Run: headless pygame with SDL's dummy video driver; simulated clock (each Clock.tick advances the game by its frame time, no real sleeping); random seed 0; keys injected as events and as key.get_pressed() state; mouse plan: one left click at the window centre at the start of phase 2, then a move to the lower-right quarter at the start of phase 3.
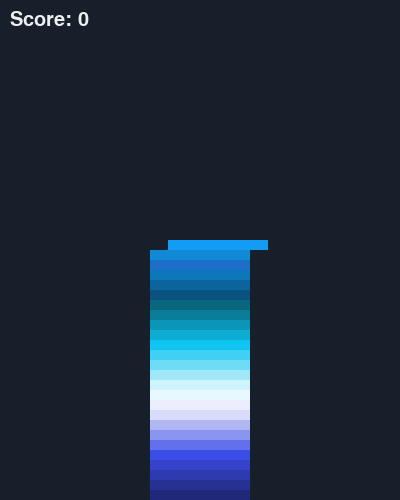
Frame 1 of 4 · flips 1–60 · no input
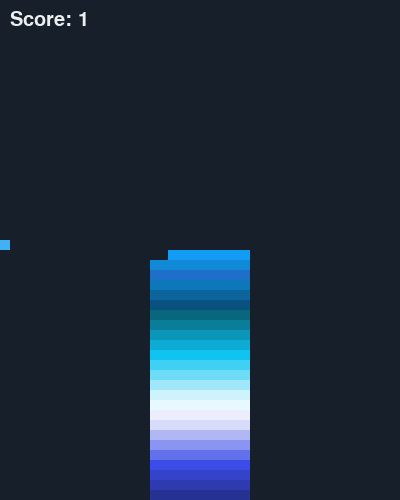
Frame 2 of 4 · flips 61–180 · clicked the window centre · tapped SPACE, RETURN · held RIGHT (→), D
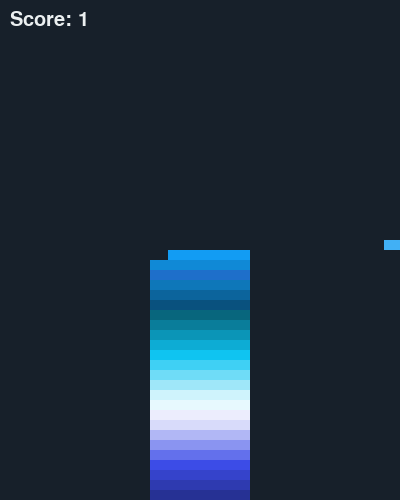
Frame 3 of 4 · flips 181–300 · moved the mouse to the lower-right quarter · held DOWN (↓), S
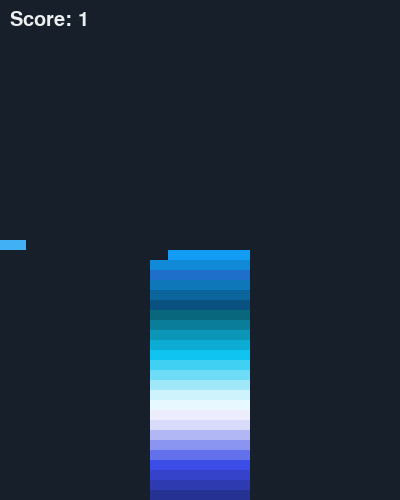
Frame 4 of 4 · flips 301–420 · held LEFT (←), A, UP (↑), W

The pygame program that drew these frames:

import pygame as py
import sys
import random

py.init()

width = 400
height = 500
py.display.set_caption('Block Stacking')
display = py.display.set_mode((width, height))
clock = py.time.Clock()

background = (23, 32, 42)

white = (236, 240, 241)


color = [(32, 41, 121), (38, 49, 148), (46, 58, 176), (53, 67, 203), (60, 76, 231), (99, 112, 236), (138, 148, 241), (177, 183, 245), (216, 219, 250), (236, 237, 253),
            (231, 249, 254), (207, 243, 252), (159, 231, 249), (111, 220, 247), (63, 208, 244), (15, 196, 241), (13, 172, 212), (11, 149, 183), (10, 125, 154), (8, 102, 125),
         (9, 81, 126), (12, 100, 156), (14, 119, 185), (30, 111, 202), (16, 137, 214), (18, 156, 243), (65, 176, 245), (113, 196, 248),(160, 215, 250), (208, 235, 253), (231, 245, 254),
         (232, 246, 243), (162, 217, 206), (162, 217, 206),
         (115, 198, 182), (69, 179, 157), (22, 160, 133),
         (19, 141, 117), (17, 122, 101), (14, 102, 85),
         (11, 83, 69),
         (21, 67, 96), (26, 82, 118), (31, 97, 141),
        (36, 113, 163), (41, 128, 185), (84, 153, 199),
        (127, 179, 213), (169, 204, 227), (212, 230, 241),
        (234, 242, 248),
         (230, 238, 251), (204, 221, 246), (153, 187, 237),
         (112, 152, 229), (51, 118, 220), (0, 84, 211),
         (0, 74, 186), (0, 64, 160), (0, 54, 135),
         (0, 44, 110)
         ]

colorIndex = 0

brickH = 10
brickW = 100

score = 0
speed = 3



class Brick:
    def __init__(self, x, y, color, speed):
        self.x = x
        self.y = y
        self.w = brickW
        self.h = brickH
        self.color = color
        self.speed = speed

    def draw(self):
        py.draw.rect(display, self.color, (self.x, self.y, self.w, self.h))

    def move(self):
        self.x += self.speed
        if self.x > width:
            self.speed *= -1
        if self.x + self.w < 1:
            self.speed *= -1



class Stack:
    def __init__(self):
        global colorIndex
        self.stack = []
        self.initSize = 25
        for i in range(self.initSize):
            newBrick = Brick(width/2 - brickW/2, height - (i + 1)*brickH, color[colorIndex], 0)
            colorIndex += 1
            self.stack.append(newBrick)

    def show(self):
        for i in range(self.initSize):
            self.stack[i].draw()

    def move(self):
        for i in range(self.initSize):
            self.stack[i].move()

    def addNewBrick(self):
        global colorIndex, speed

        if colorIndex >= len(color):
            colorIndex = 0
        
        y = self.peek().y
        if score > 50:
            speed += 0
        elif score%5 == 0:
            speed += 1
        
        newBrick = Brick(width, y - brickH, color[colorIndex], speed)
        colorIndex += 1
        self.initSize += 1
        self.stack.append(newBrick)
        
    def peek(self):
        return self.stack[self.initSize - 1]

    def pushToStack(self):
        global brickW, score
        b = self.stack[self.initSize - 2]
        b2 = self.stack[self.initSize - 1]
        if b2.x <= b.x and not (b2.x + b2.w < b.x):
            self.stack[self.initSize - 1].w = self.stack[self.initSize - 1].x + self.stack[self.initSize - 1].w - b.x
            self.stack[self.initSize - 1].x = b.x
            if self.stack[self.initSize - 1].w > b.w:
                self.stack[self.initSize - 1].w = b.w
            self.stack[self.initSize - 1].speed = 0
            score += 1
        elif b.x <= b2.x <= b.x + b.w:
            self.stack[self.initSize - 1].w = b.x + b.w - b2.x
            self.stack[self.initSize - 1].speed = 0
            score += 1
        else:
            gameOver()
        for i in range(self.initSize):
            self.stack[i].y += brickH

        brickW = self.stack[self.initSize - 1].w


def gameOver():
    loop = True

    font = py.font.SysFont("ARIAL", 60)
    text = font.render("Game Over!", True, white)

    textRect = text.get_rect()
    textRect.center = (width/2, height/2 - 80)

    while loop:
        for event in py.event.get():
            if event.type == py.QUIT:
                close()
            if event.type == py.KEYDOWN:
                if event.key == py.K_q:
                    close()
                if event.key == py.K_r:
                    gameLoop()
            if event.type == py.MOUSEBUTTONDOWN:
                gameLoop()
        display.blit(text, textRect)
        
        py.display.update()
        clock.tick()


def showScore():
    font = py.font.SysFont("ARIAL", 30)
    text = font.render("Score: " + str(score), True, white)
    display.blit(text, (10, 10))



def close():
    py.quit()
    sys.exit()


def gameLoop():
    global brickW, brickH, score, colorIndex, speed
    loop = True

    brickH = 10
    brickW = 100
    colorIndex = 0
    speed = 3

    score = 0

    stack = Stack()
    stack.addNewBrick()

    while loop:
        for event in py.event.get():
            if event.type == py.QUIT:
                close()
            if event.type == py.KEYDOWN:
                if event.key == py.K_q:
                    close()
                if event.key == py.K_r:
                    gameLoop()
            if event.type == py.MOUSEBUTTONDOWN:
                stack.pushToStack()
                stack.addNewBrick()
                

        display.fill(background)

        stack.move()
        stack.show()

        showScore()
        
        py.display.update()
        clock.tick(60)

gameLoop()
